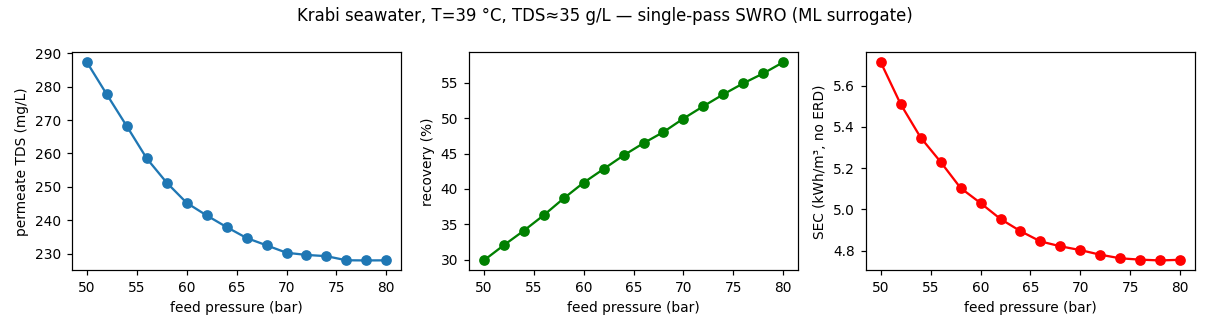

Source data for this figure (header and first rows):
feed_pressure_bar, feed_flow_m3h, feed_temp_C, feed_salinity_gL, osm_feed_bar, NDP_bar, permeate_flow_m3h, permeate_salinity_gL, SEC_kWh_m3, permeate_TDS_mgL, approx_cond_uScm, recovery_%
50.0, 11, 39, 34.97, 28.88, 21.12, 3.29, 0.2873, 5.713, 287.3, 478.8, 29.91
52.0, 11, 39, 34.97, 28.88, 23.12, 3.526, 0.2776, 5.509, 277.6, 462.7, 32.06
54.0, 11, 39, 34.97, 28.88, 25.12, 3.751, 0.2681, 5.348, 268.1, 446.9, 34.1
56.0, 11, 39, 34.97, 28.88, 27.12, 3.992, 0.2585, 5.23, 258.5, 430.8, 36.29
58.0, 11, 39, 34.97, 28.88, 29.12, 4.254, 0.2513, 5.103, 251.3, 418.8, 38.67
60.0, 11, 39, 34.97, 28.88, 31.12, 4.498, 0.2452, 5.03, 245.2, 408.7, 40.89
62.0, 11, 39, 34.97, 28.88, 33.12, 4.71, 0.2415, 4.953, 241.5, 402.5, 42.82
64.0, 11, 39, 34.97, 28.88, 35.12, 4.922, 0.238, 4.894, 238, 396.7, 44.74
66.0, 11, 39, 34.97, 28.88, 37.12, 5.112, 0.2347, 4.845, 234.7, 391.2, 46.47
68.0, 11, 39, 34.97, 28.88, 39.12, 5.285, 0.2326, 4.821, 232.6, 387.6, 48.05
70.0, 11, 39, 34.97, 28.88, 41.12, 5.494, 0.2303, 4.802, 230.3, 383.9, 49.95
72.0, 11, 39, 34.97, 28.88, 43.12, 5.686, 0.2297, 4.78, 229.7, 382.8, 51.69
74.0, 11, 39, 34.97, 28.88, 45.12, 5.871, 0.2293, 4.763, 229.3, 382.2, 53.37
76.0, 11, 39, 34.97, 28.88, 47.12, 6.042, 0.2281, 4.756, 228.1, 380.1, 54.93
78.0, 11, 39, 34.97, 28.88, 49.12, 6.196, 0.228, 4.752, 228, 380.1, 56.33
80.0, 11, 39, 34.97, 28.88, 51.12, 6.37, 0.2281, 4.755, 228.1, 380.1, 57.91
